Dataset: data (GitHub, AaahAahAha/Projects). Classes: fist, next gesture, none, one finger, palm, prev, swing gesture, three fingers, thumbs up, two fingers.

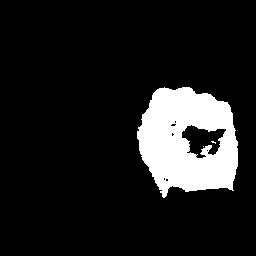
Label: fist

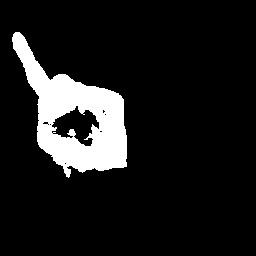
Label: one finger

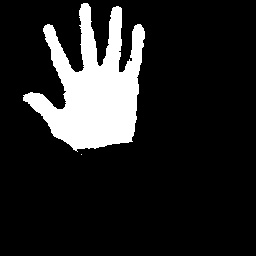
Label: palm

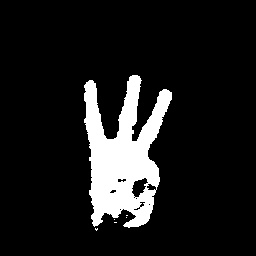
Label: three fingers

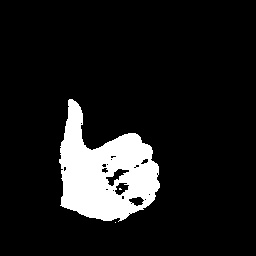
Label: thumbs up

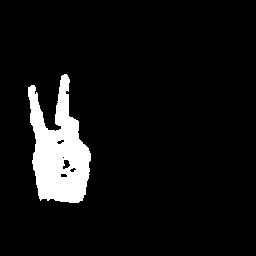
Label: two fingers
